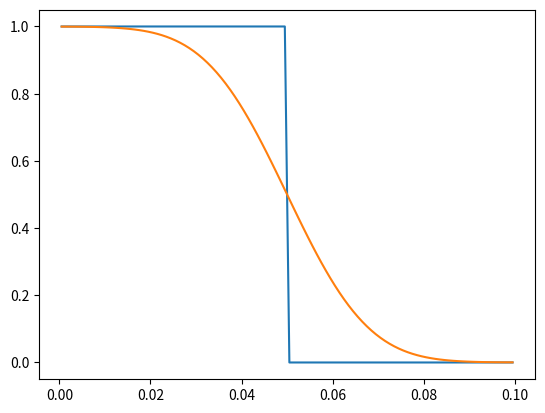

Write the Python code that produced this figure.
#-*-coding: utf-8 -*-) 
#Simulation of random particle steps to left or right: Example4_1.py
#Description: diffusion in one-dimension starting from a square-wave distribution
 
import numpy as np 
from numpy.linalg import inv
import matplotlib.pyplot as plt 

N = 100 # number of x locations (make even)
L = 0.1 # cm
dx = L/N # cm (space step)
x = np.linspace(dx/2,L-dx/2,N) # cm
D = 1e-5 # cm^2 / sec
dt = 0.1 # sec (time step)

# Diffusion operator:
A = np.zeros([N,N])

A[0,[0,1]] = (D/(dx**2))*np.array([-1, 1])
for i in range(1,N-1):
  A[i,[i-1,i,i+1]] = (D/(dx**2))*np.array([1,-2, 1]);

A[N-1,[N-2,N-1]] = (D/(dx**2))*np.array([1, -1]);

# Compute Crank-Nicholson operator
K = np.matmul( inv(np.identity(N) - (dt/2)*A), (np.identity(N) + (dt/2)*A) )

# Initial condition:
Cleft = np.ones(int(N/2))
Cright = np.zeros(int(N/2))
C = np.hstack([Cleft,Cright])
C0 = C

# Diffusion for 100 time steps
for i in range(100): 
  C = np.matmul(K,C)
  
plt.plot(x,C0,x,C)  
